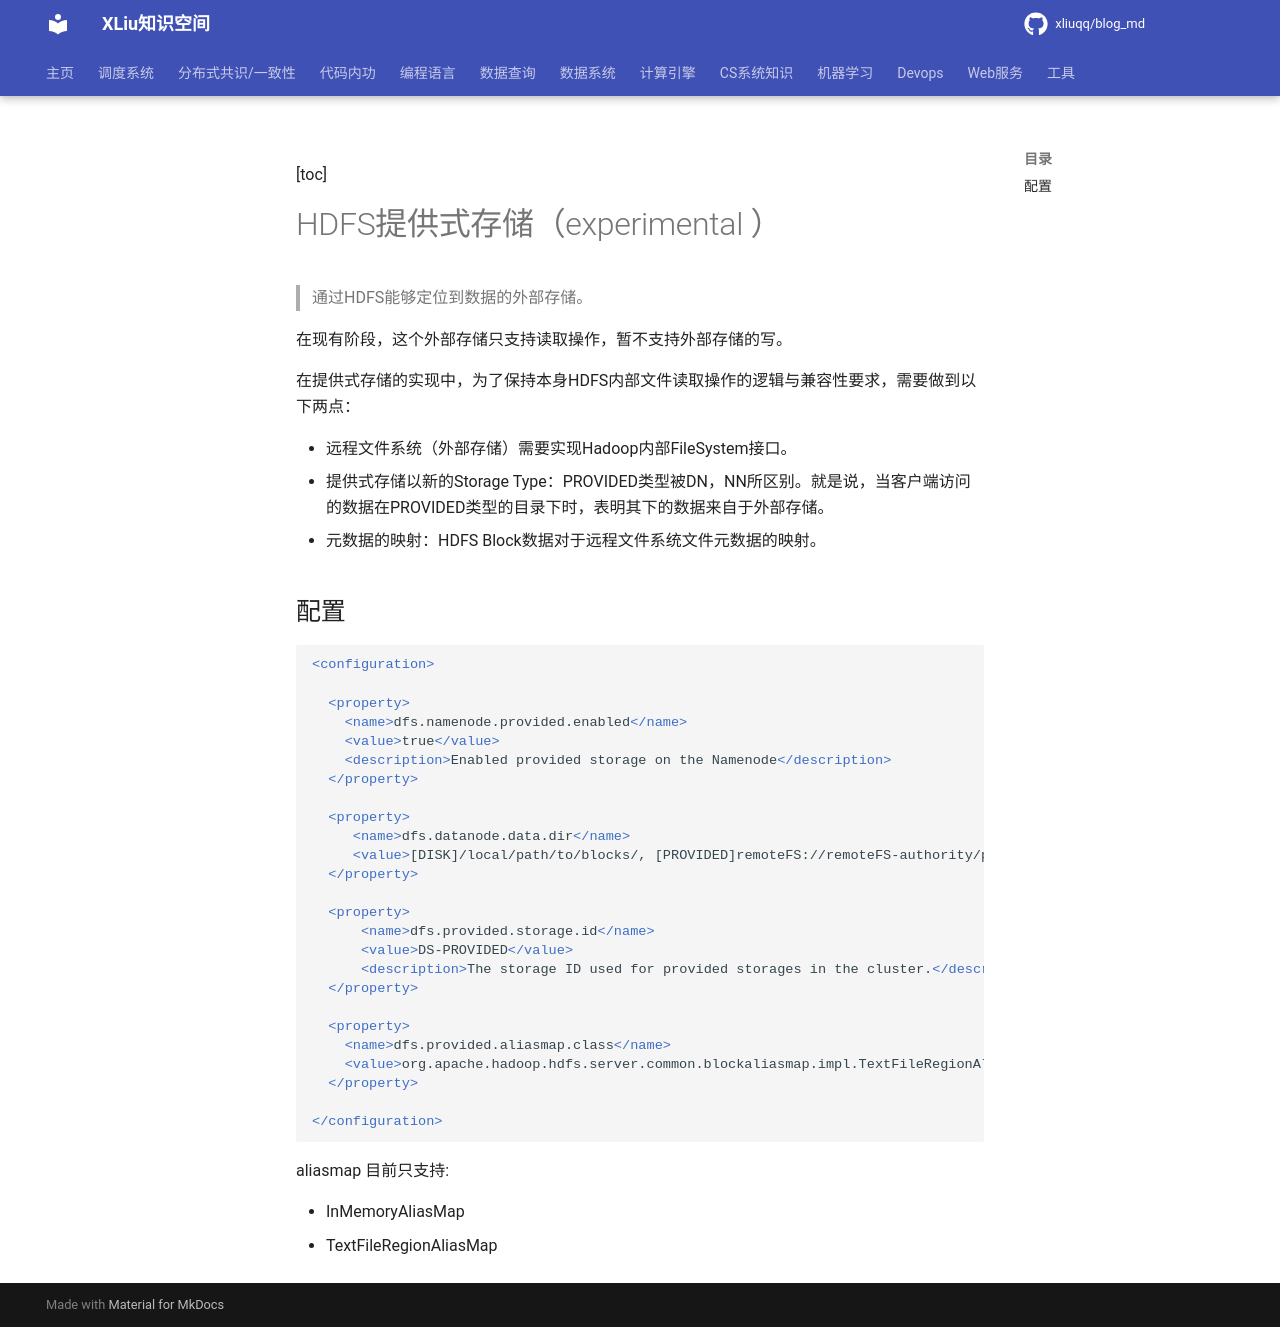

repository: xliuqq/blog_md · page: data_system/file_system/hdfs/provided_storage.html · generator: mkdocs

[toc]

# HDFS提供式存储（experimental ）

> 通过HDFS能够定位到数据的外部存储。

在现有阶段，这个外部存储只支持读取操作，暂不支持外部存储的写。

在提供式存储的实现中，为了保持本身HDFS内部文件读取操作的逻辑与兼容性要求，需要做到以下两点：

- 远程文件系统（外部存储）需要实现Hadoop内部FileSystem接口。
- 提供式存储以新的Storage Type：PROVIDED类型被DN，NN所区别。就是说，当客户端访问的数据在PROVIDED类型的目录下时，表明其下的数据来自于外部存储。
- 元数据的映射：HDFS Block数据对于远程文件系统文件元数据的映射。

## 配置

```xml
<configuration>

  <property>
    <name>dfs.namenode.provided.enabled</name>
    <value>true</value>
    <description>Enabled provided storage on the Namenode</description>
  </property>

  <property>
     <name>dfs.datanode.data.dir</name>
     <value>[DISK]/local/path/to/blocks/, [PROVIDED]remoteFS://remoteFS-authority/path/to/data/</value>
  </property>

  <property>
      <name>dfs.provided.storage.id</name>
      <value>DS-PROVIDED</value>
      <description>The storage ID used for provided storages in the cluster.</description>
  </property>

  <property>
    <name>dfs.provided.aliasmap.class</name>
    <value>org.apache.hadoop.hdfs.server.common.blockaliasmap.impl.TextFileRegionAliasMap</value>
  </property>

</configuration>
```



aliasmap 目前只支持:

- InMemoryAliasMap
- TextFileRegionAliasMap
